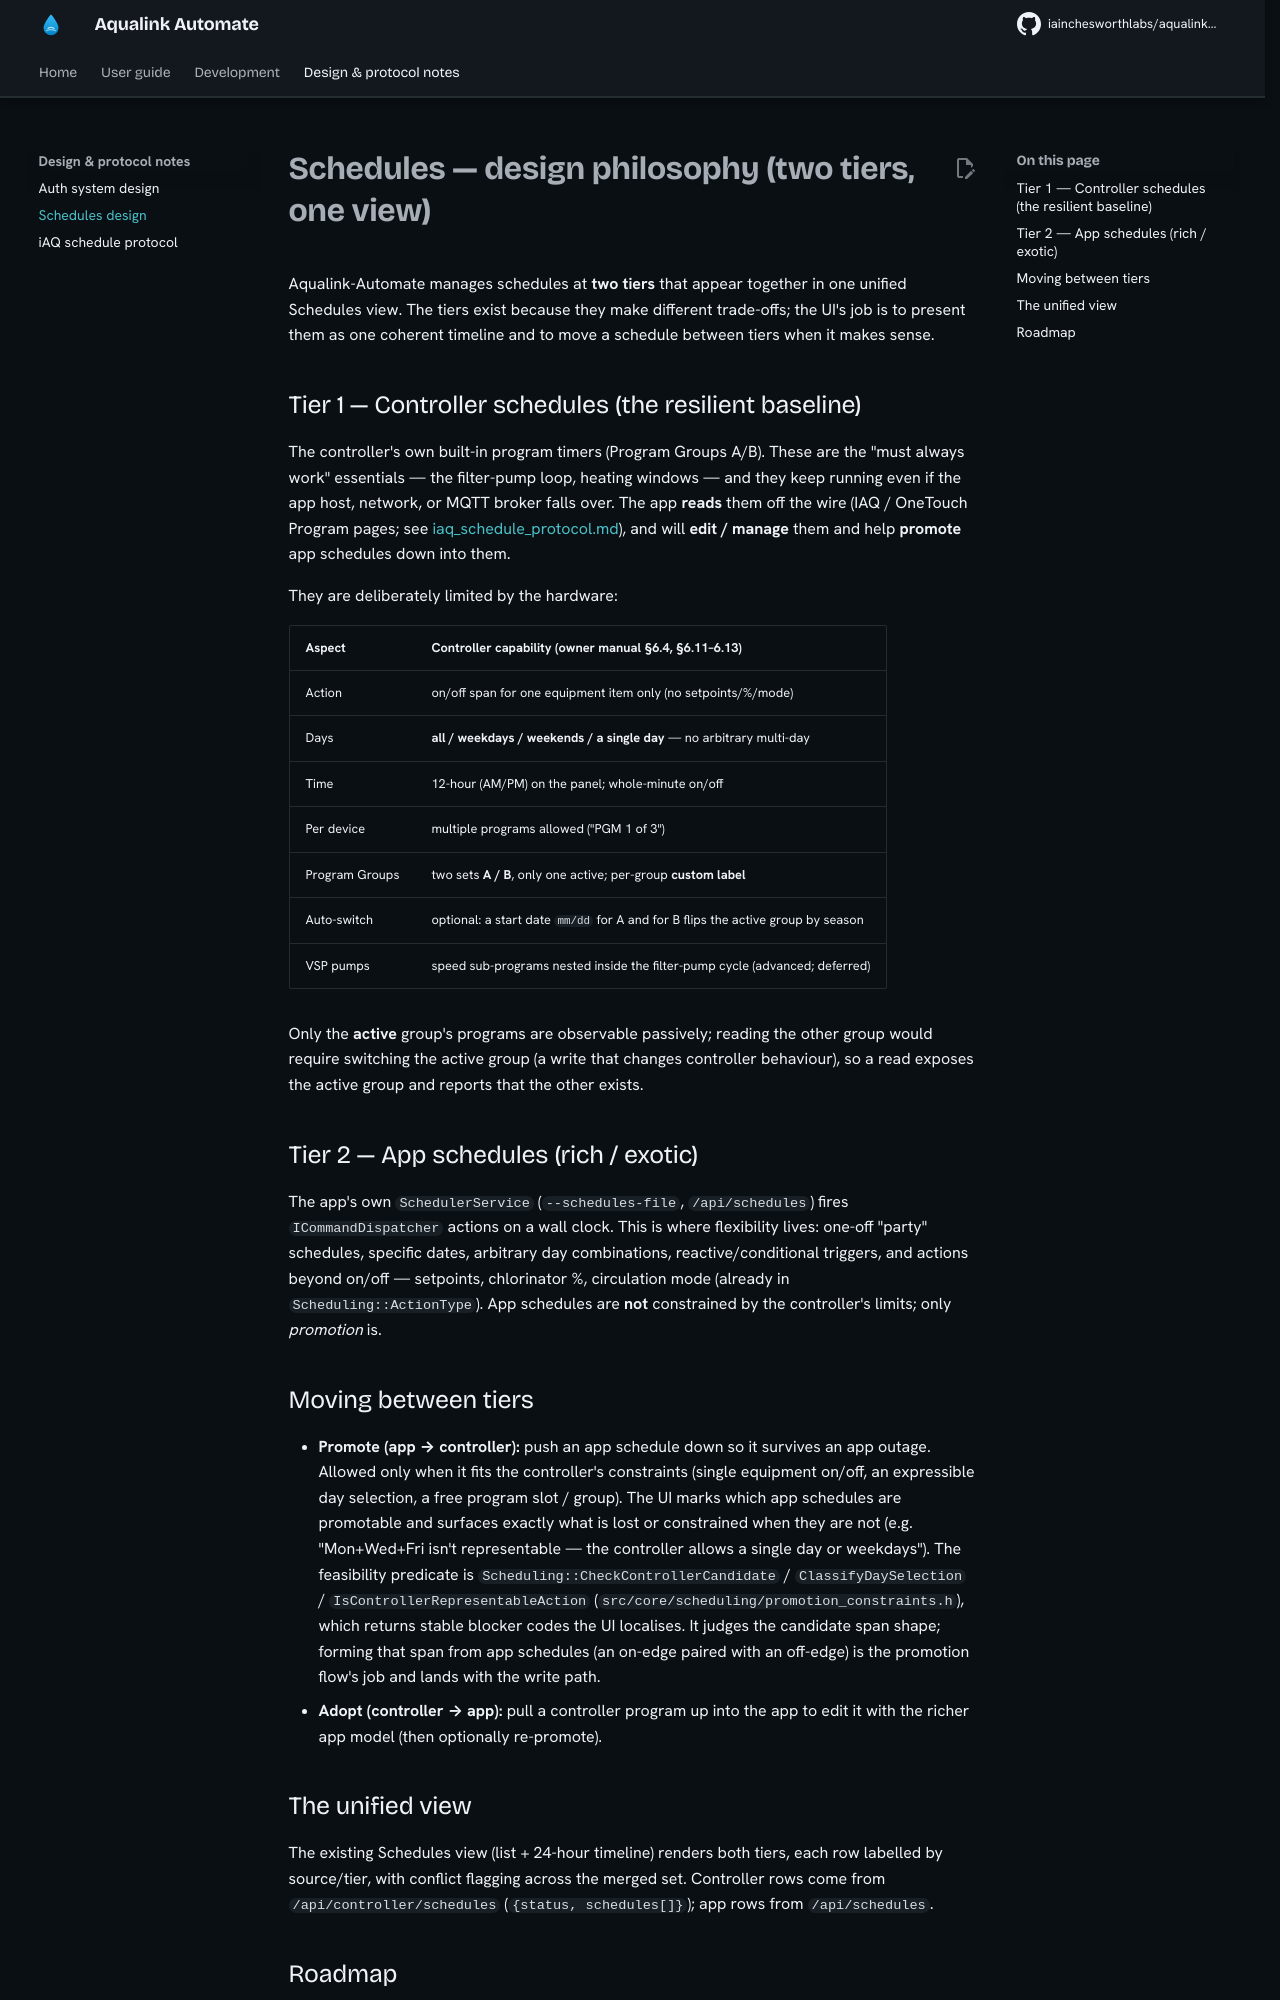

repository: iainchesworthlabs/aqualink-automate · page: schedules-design/index.html · generator: mkdocs

# Schedules — design philosophy (two tiers, one view)

Aqualink-Automate manages schedules at **two tiers** that appear together in one unified
Schedules view. The tiers exist because they make different trade-offs; the UI's job is to
present them as one coherent timeline and to move a schedule between tiers when it makes sense.

## Tier 1 — Controller schedules (the resilient baseline)

The controller's own built-in program timers (Program Groups A/B). These are the "must always
work" essentials — the filter-pump loop, heating windows — and they keep running even if the
app host, network, or MQTT broker falls over. The app **reads** them off the wire (IAQ /
OneTouch Program pages; see [iaq_schedule_protocol.md](iaq_schedule_protocol.md)), and will
**edit / manage** them and help **promote** app schedules down into them.

They are deliberately limited by the hardware:

| Aspect | Controller capability (owner manual §6.4, §6.11–6.13) |
|---|---|
| Action | on/off span for one equipment item only (no setpoints/%/mode) |
| Days | **all / weekdays / weekends / a single day** — no arbitrary multi-day |
| Time | 12-hour (AM/PM) on the panel; whole-minute on/off |
| Per device | multiple programs allowed ("PGM 1 of 3") |
| Program Groups | two sets **A / B**, only one active; per-group **custom label** |
| Auto-switch | optional: a start date `mm/dd` for A and for B flips the active group by season |
| VSP pumps | speed sub-programs nested inside the filter-pump cycle (advanced; deferred) |

Only the **active** group's programs are observable passively; reading the other group would
require switching the active group (a write that changes controller behaviour), so a read
exposes the active group and reports that the other exists.

## Tier 2 — App schedules (rich / exotic)

The app's own `SchedulerService` (`--schedules-file`, `/api/schedules`) fires
`ICommandDispatcher` actions on a wall clock. This is where flexibility lives: one-off "party"
schedules, specific dates, arbitrary day combinations, reactive/conditional triggers, and
actions beyond on/off — setpoints, chlorinator %, circulation mode (already in
`Scheduling::ActionType`). App schedules are **not** constrained by the controller's limits;
only *promotion* is.

## Moving between tiers

- **Promote (app → controller):** push an app schedule down so it survives an app outage.
  Allowed only when it fits the controller's constraints (single equipment on/off, an
  expressible day selection, a free program slot / group). The UI marks which app schedules
  are promotable and surfaces exactly what is lost or constrained when they are not (e.g.
  "Mon+Wed+Fri isn't representable — the controller allows a single day or weekdays"). The
  feasibility predicate is `Scheduling::CheckControllerCandidate` /
  `ClassifyDaySelection` / `IsControllerRepresentableAction`
  (`src/core/scheduling/promotion_constraints.h`), which returns stable blocker codes the UI
  localises. It judges the candidate span shape; forming that span from app schedules (an
  on-edge paired with an off-edge) is the promotion flow's job and lands with the write path.
- **Adopt (controller → app):** pull a controller program up into the app to edit it with the
  richer app model (then optionally re-promote).
